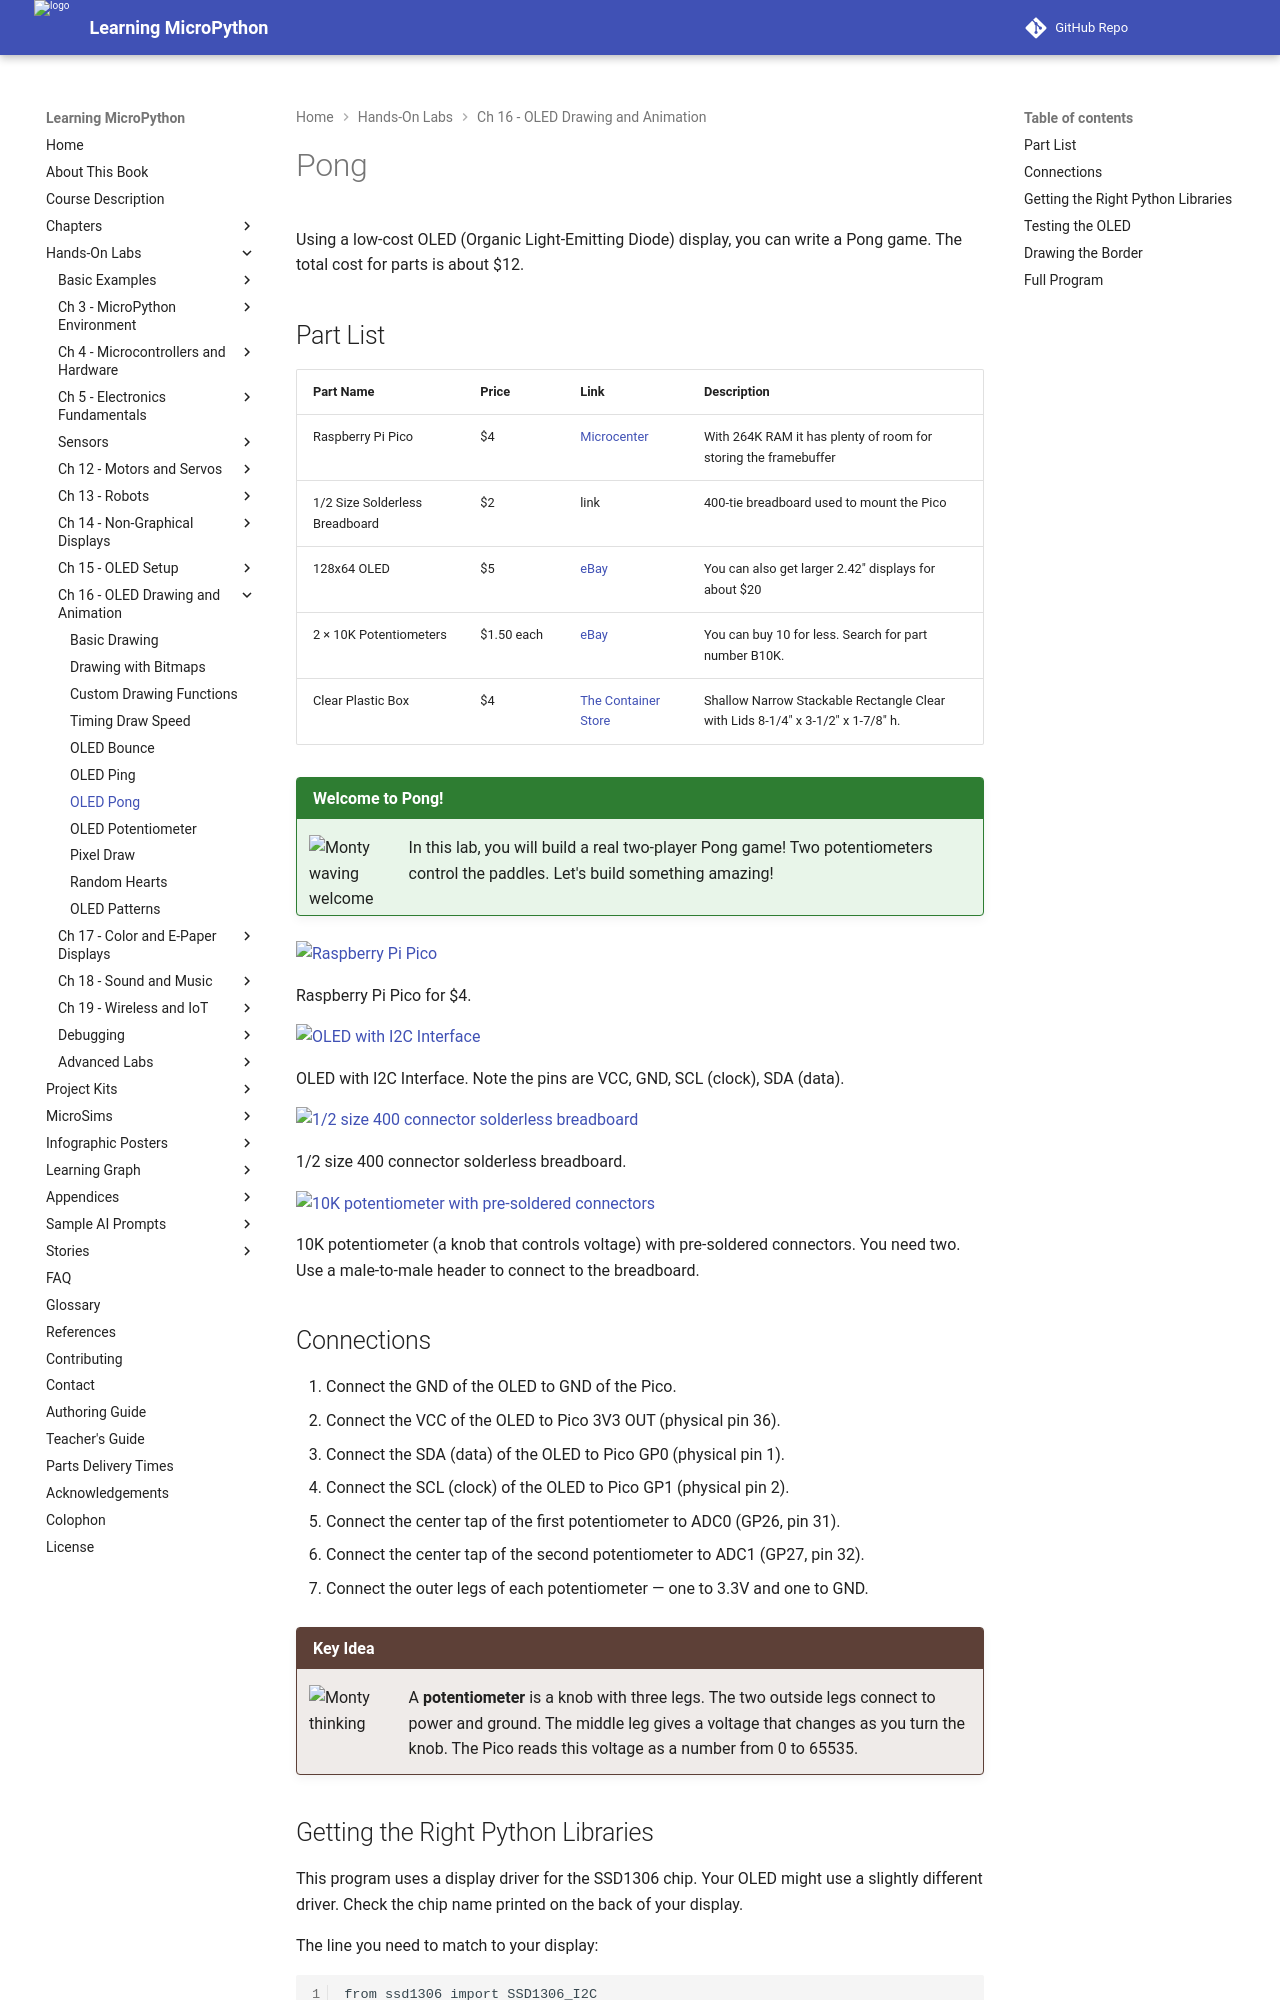

repository: dmccreary/learning-micropython · page: hands-on-labs/16-oled-drawing-animation/11-pong/index.html · generator: mkdocs

# Pong

Using a low-cost OLED (Organic Light-Emitting Diode) display, you can write a Pong game. The total cost for parts is about $12.

## Part List

| Part Name | Price | Link | Description |
|---|---|---|---|
| Raspberry Pi Pico | $4 | [Microcenter](https://www.microcenter.com/search/search_results.aspx?N=&cat=&Ntt=raspberry+pi+pico&searchButton=search) | With 264K RAM it has plenty of room for storing the framebuffer |
| 1/2 Size Solderless Breadboard | $2 | link | 400-tie breadboard used to mount the Pico |
| 128x64 OLED | $5 | [eBay](https://www.ebay.com/itm/0-96-OLED-LCD-Display-Module-IIC-I2C-Interface-128x64-For-SSD1306-Prof/373470677081) | You can also get larger 2.42" displays for about $20 |
| 2 × 10K Potentiometers | $1.50 each | [eBay](https://www.ebay.com/itm/10K-OHM-Linear-Taper-Rotary-Potentiometer-10KB-B10K-Pot-With-Wire-Portable-H/303636919492) | You can buy 10 for less. Search for part number B10K. |
| Clear Plastic Box | $4 | [The Container Store](https://www.containerstore.com/s/clear-stackable-rectangle-containers-with-white-lids) | Shallow Narrow Stackable Rectangle Clear with Lids 8-1/4" x 3-1/2" x 1-7/8" h. |

!!! mascot-welcome "Welcome to Pong!"
    ![Monty waving welcome](../../img/mascot/welcome.png){ class="mascot-admonition-img" }
    In this lab, you will build a real two-player Pong game! Two potentiometers control the paddles. Let's build something amazing!

![Raspberry Pi Pico](../../img/raspberry-pi-pico.png)

Raspberry Pi Pico for $4.

![OLED with I2C Interface](../../img/oled-i2c.png)

OLED with I2C Interface. Note the pins are VCC, GND, SCL (clock), SDA (data).

![1/2 size 400 connector solderless breadboard](../../img/breadboard.png)

1/2 size 400 connector solderless breadboard.

![10K potentiometer with pre-soldered connectors](../../img/10k-pot.png)

10K potentiometer (a knob that controls voltage) with pre-soldered connectors. You need two. Use a male-to-male header to connect to the breadboard.

## Connections

1. Connect the GND of the OLED to GND of the Pico.
2. Connect the VCC of the OLED to Pico 3V3 OUT (physical pin 36).
3. Connect the SDA (data) of the OLED to Pico GP0 (physical pin 1).
4. Connect the SCL (clock) of the OLED to Pico GP1 (physical pin 2).
5. Connect the center tap of the first potentiometer to ADC0 (GP26, pin 31).
6. Connect the center tap of the second potentiometer to ADC1 (GP27, pin 32).
7. Connect the outer legs of each potentiometer — one to 3.3V and one to GND.

!!! mascot-thinking "Key Idea"
    ![Monty thinking](../../img/mascot/thinking.png){ class="mascot-admonition-img" }
    A **potentiometer** is a knob with three legs. The two outside legs connect to power and ground. The middle leg gives a voltage that changes as you turn the knob. The Pico reads this voltage as a number from 0 to 65535.

## Getting the Right Python Libraries

This program uses a display driver for the SSD1306 chip. Your OLED might use a slightly different driver. Check the chip name printed on the back of your display.

The line you need to match to your display:

```
from ssd1306 import SSD1306_I2C
```
